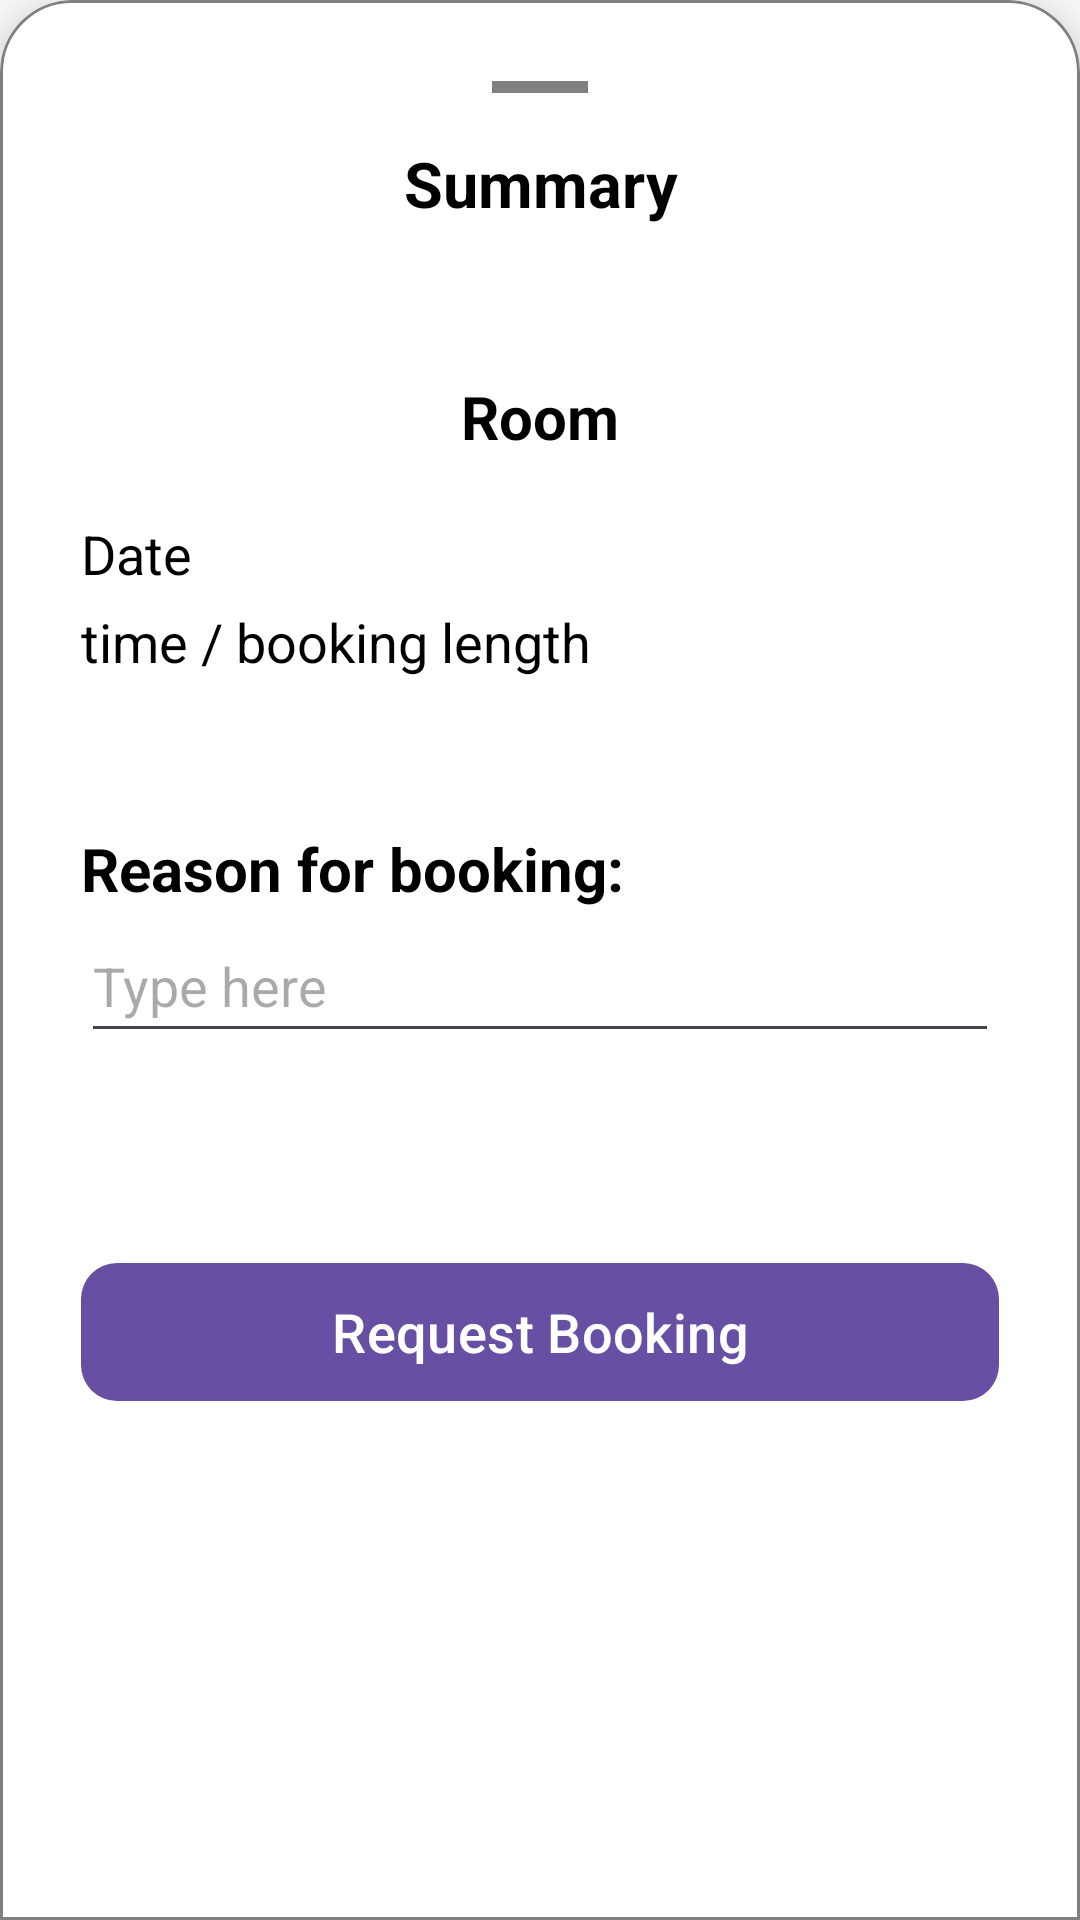

Write the Android layout XML for this screen, with the resource values it uses.
<!-- AndroidManifest.xml: application theme Theme.BookingApp -->
<!-- res/layout/booking_bottomsheet.xml -->
<?xml version="1.0" encoding="utf-8"?>
<com.google.android.material.card.MaterialCardView
    xmlns:android="http://schemas.android.com/apk/res/android"
    xmlns:app="http://schemas.android.com/apk/res-auto"
    android:id="@+id/bottomConfirmPanel"
    android:layout_width="match_parent"
    android:layout_height="wrap_content"
    app:cardElevation="12dp"
    app:strokeColor="@color/grey"
    app:strokeWidth="1dp"
    app:shapeAppearanceOverlay="@style/ShapeAppearance.BottomSheet"
    app:layout_behavior="com.google.android.material.bottomsheet.BottomSheetBehavior"
    app:behavior_hideable="true"
    app:behavior_peekHeight="100dp"> 

    
    <androidx.constraintlayout.widget.ConstraintLayout
        android:layout_width="match_parent"
        android:layout_height="match_parent">

        <LinearLayout
            android:layout_width="match_parent"
            android:layout_height="wrap_content"
            android:gravity="center_horizontal"
            android:orientation="vertical"
            android:padding="20dp"
            app:layout_constraintStart_toStartOf="parent"
            app:layout_constraintTop_toTopOf="parent"
            app:layout_constraintWidth_max="900dp">

            
            <View
                android:layout_width="32dp"
                android:layout_height="4dp"
                android:layout_gravity="center_horizontal"
                android:layout_marginBottom="16dp"
                android:background="@color/grey" />

            <TextView
                android:id="@+id/textView12"
                android:layout_width="match_parent"
                android:layout_height="wrap_content"
                android:layout_marginBottom="50dp"
                android:gravity="center_horizontal"
                android:text="Summary"
                android:textSize="21sp"
                android:textStyle="bold" />

            <TextView
                android:id="@+id/tvRoom"
                android:layout_width="wrap_content"
                android:layout_height="wrap_content"
                android:layout_marginBottom="20dp"
                android:text="Room"
                android:textColor="?attr/colorOnSurface"
                android:textSize="20sp"
                android:textStyle="bold" />

            <TextView
                android:id="@+id/textView8"
                android:layout_width="match_parent"
                android:layout_height="wrap_content"
                android:layout_marginBottom="5dp"
                android:text="Date"
                android:textSize="18sp" />

            <TextView
                android:id="@+id/textView9"
                android:layout_width="match_parent"
                android:layout_height="wrap_content"
                android:layout_marginBottom="50dp"
                android:text="time / booking length"
                android:textSize="18sp" />

            <TextView
                android:id="@+id/textView13"
                android:layout_width="match_parent"
                android:layout_height="wrap_content"
                android:text="Reason for booking:"
                android:textSize="20sp"
                android:textStyle="bold" />

            <EditText
                android:id="@+id/editTextText"
                android:layout_width="match_parent"
                android:layout_height="wrap_content"
                android:layout_marginBottom="50dp"
                android:ems="10"
                android:hint="Type here"
                android:inputType="text"
                android:minHeight="48dp"
                android:textSize="18sp" />

            <com.google.android.material.button.MaterialButton
                android:id="@+id/btnCancelSheet"
                android:layout_width="match_parent"
                android:layout_height="54dp"
                android:layout_marginTop="16dp"
                android:text="Request Booking"
                android:textSize="18sp"
                app:cornerRadius="12dp" />

        </LinearLayout>
    </androidx.constraintlayout.widget.ConstraintLayout>

</com.google.android.material.card.MaterialCardView>
<!-- resources referenced by this layout -->
<resources>
  <color name="grey">#FF808080</color>
  <style name="ShapeAppearance.BottomSheet" parent="ShapeAppearance.Material3.Corner.Large">
          <item name="cornerSizeTopLeft">24dp</item>
          <item name="cornerSizeTopRight">24dp</item>
          <item name="cornerSizeBottomLeft">0dp</item>
          <item name="cornerSizeBottomRight">0dp</item>
      </style>
  <style name="Theme.BookingApp" parent="Base.Theme.BookingApp" />
  <style name="Base.Theme.BookingApp" parent="Theme.Material3.DayNight.NoActionBar">
          
          
          <item name="android:statusBarColor"> @color/white</item> 
          <item name="android:windowLightStatusBar">true</item>
          <item name="android:fitsSystemWindows">true</item>
  
          <item name="android:windowBackground">@color/white</item>
  
          
          <item name="android:textColor">@color/black</item>
          <item name="android:textColorPrimary">@color/black</item>
          <item name="colorOnSurface">@color/black</item>
  
          <item name="bottomNavigationStyle">@style/Widget.BookingApp.BottomNavigationView</item> 
          <item name="materialCardViewStyle">@style/roomcardviewstyle</item>
      </style>
  <color name="white">#FFFFFFFF</color>
  <color name="black">#FF000000</color>
  <style name="Widget.BookingApp.BottomNavigationView" parent="Widget.MaterialComponents.BottomNavigationView">
          <item name="itemIconTint">@color/black</item>
      </style>
  <style name="roomcardviewstyle" parent="Widget.Material3.CardView.Elevated">
          <item name="cardBackgroundColor">@color/white</item>
          <item name="android:backgroundTint">@color/white</item>
      </style>
</resources>
